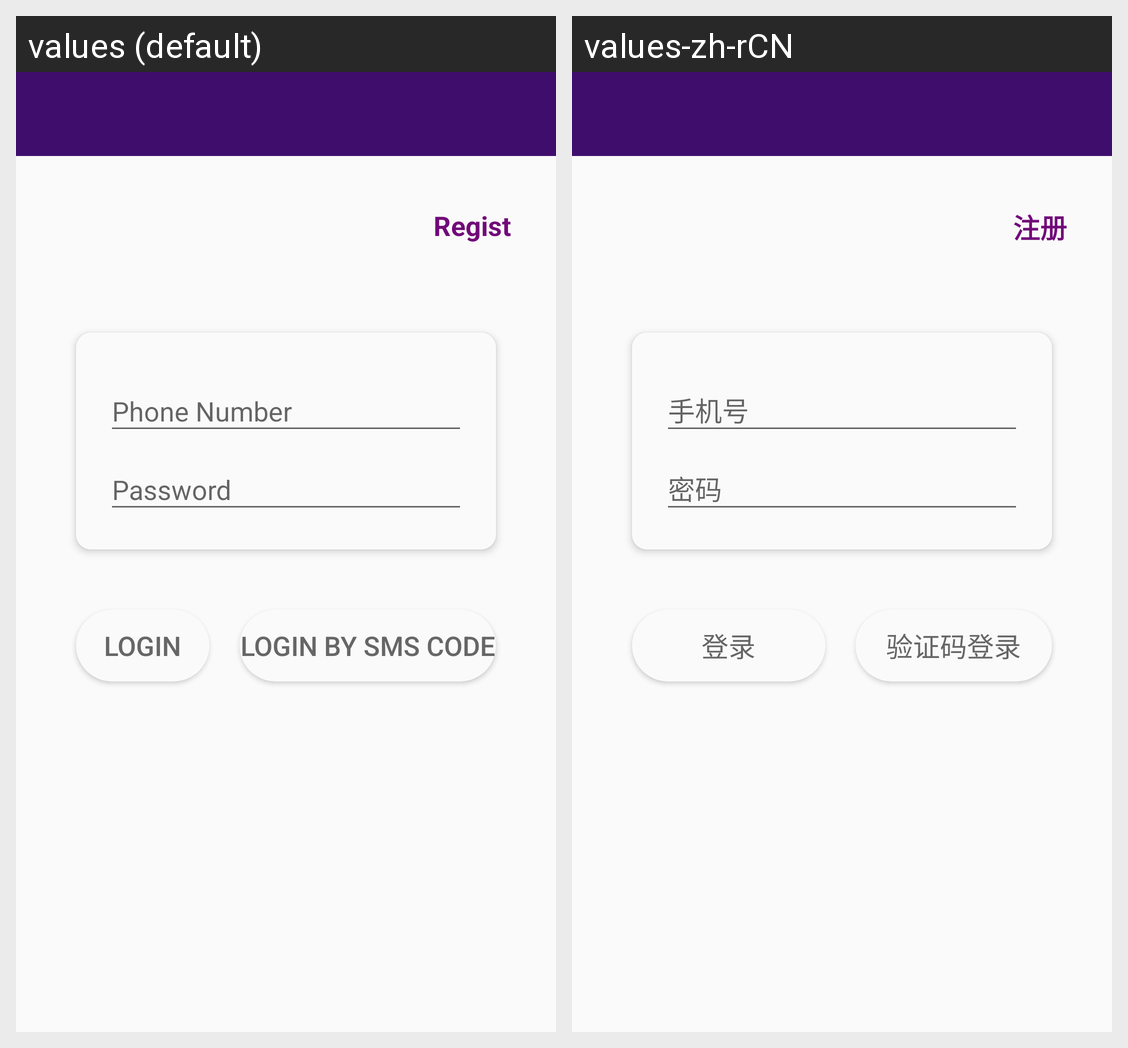

Strings drawn on this Android screen and how each of the app's shown locales translates them:
Android screen res/layout/activity_login.xml rendered under 2 locales, left to right: values (default), values-zh-rCN. Device: Nexus 5 (rendered at 1080×1920; each locale shown at half size, 540×960, under a caption strip naming it); theme AppTheme.NoActionBar.
Strings drawn on this screen, with the default value and each locale's value (text and hints the layout hard-codes, and strings that could not be matched under every locale, appear in the picture but are not listed):

regist
  values: Regist
  values-zh-rCN: 注册

login
  values: Login
  values-zh-rCN: 登录

login_by_sms
  values: Login By Sms Code
  values-zh-rCN: 验证码登录
